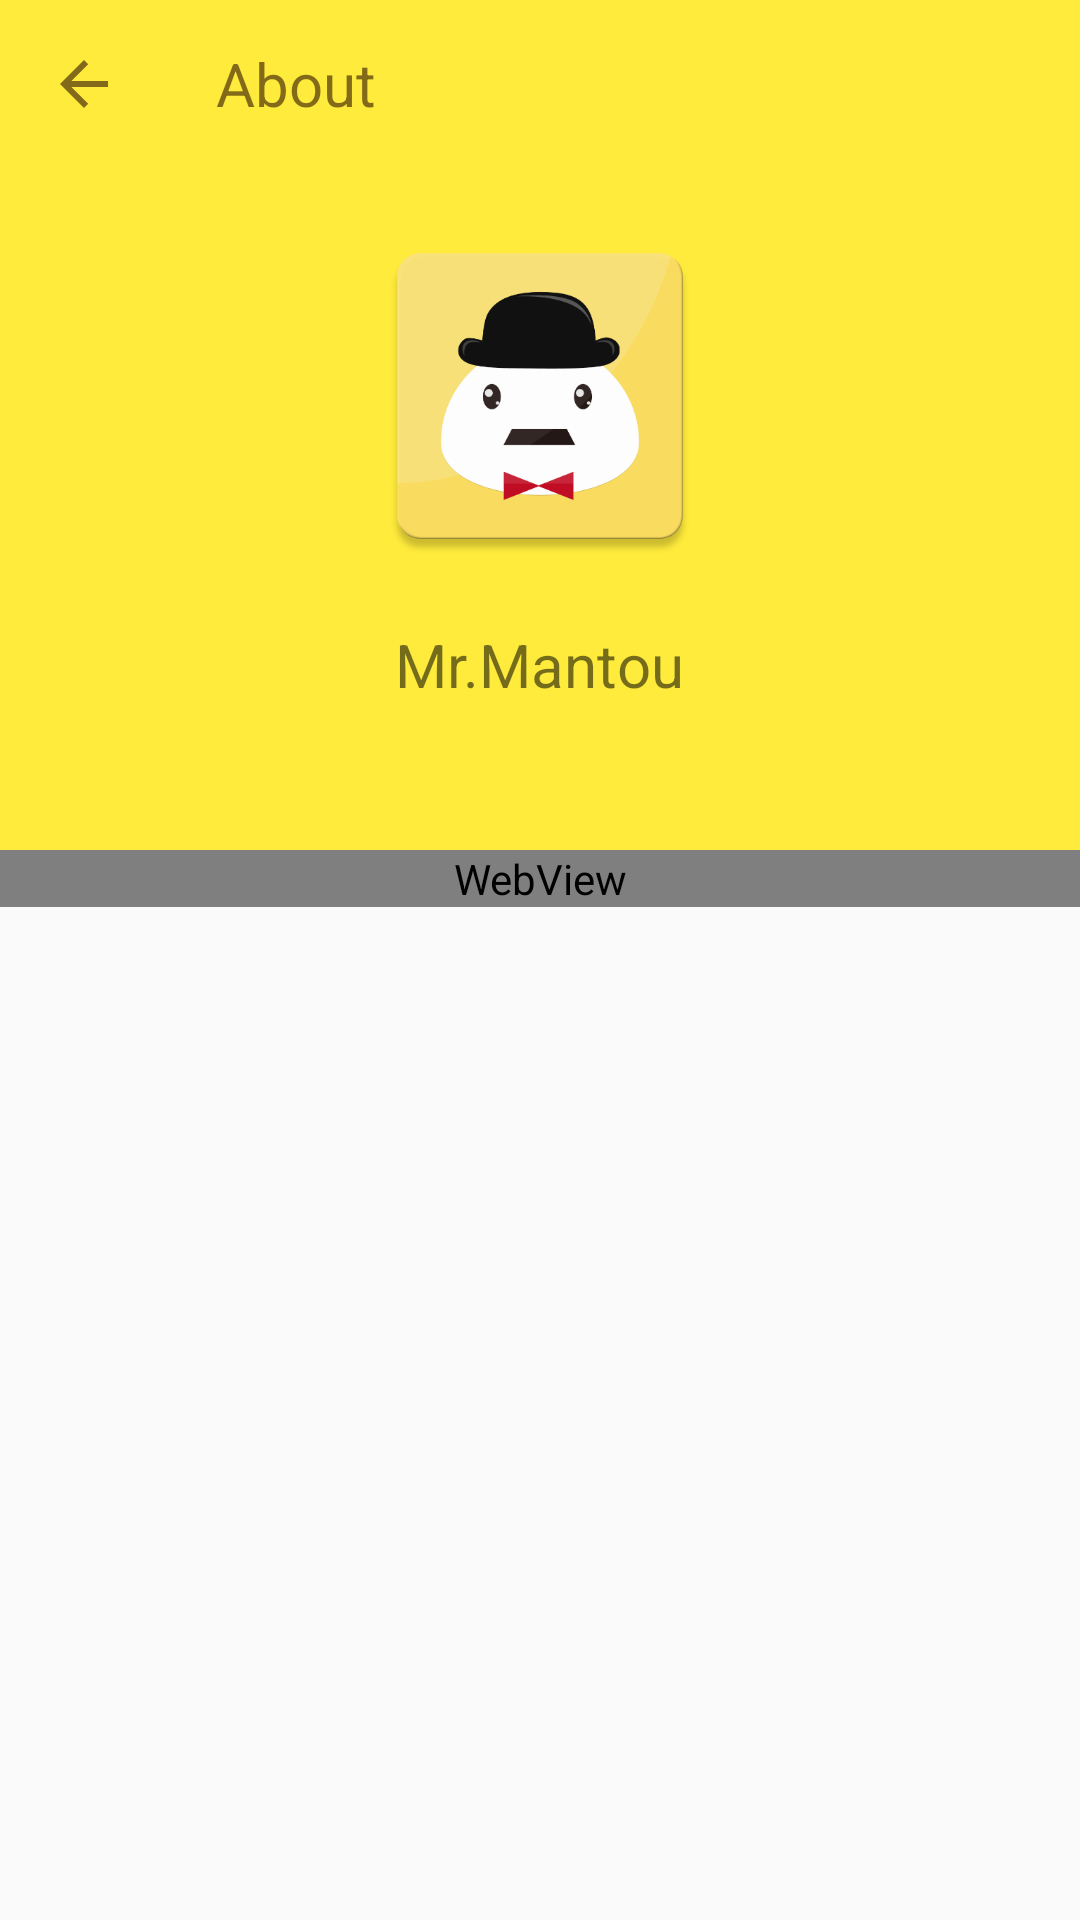

Here is an Android app screen rendered from its layout file. Give the layout XML and the strings, colors and styles it references.
<!-- AndroidManifest.xml: application theme AppTheme -->
<!-- res/layout/about_activity.xml -->
<layout xmlns:android="http://schemas.android.com/apk/res/android"
    xmlns:app="http://schemas.android.com/apk/res-auto"
    xmlns:tools="http://schemas.android.com/tools"
    tools:context=".AboutActivity">

    <data>

        <import
            alias="BuildConfig"
            type="ooo.oxo.mr.BuildConfig" />

    </data>

    <android.support.design.widget.CoordinatorLayout
        android:layout_width="match_parent"
        android:layout_height="match_parent">

        <android.support.design.widget.AppBarLayout
            android:id="@+id/appbar"
            android:layout_width="match_parent"
            android:layout_height="wrap_content"
            android:fitsSystemWindows="true"
            android:theme="@style/LightToolbarThemeOverlay"
            tools:paddingTop="25dp">

            <android.support.design.widget.CollapsingToolbarLayout
                android:id="@+id/collapsing_toolbar"
                android:layout_width="match_parent"
                android:layout_height="match_parent"
                app:contentScrim="?colorPrimary"
                app:layout_scrollFlags="scroll|exitUntilCollapsed"
                app:statusBarScrim="?colorPrimary"
                app:titleEnabled="false">

                <RelativeLayout
                    android:id="@+id/hero"
                    android:layout_width="match_parent"
                    android:layout_height="wrap_content"
                    android:layout_marginBottom="32dp"
                    android:layout_marginEnd="32dp"
                    android:layout_marginStart="32dp"
                    android:layout_marginTop="?actionBarSize"
                    android:fitsSystemWindows="true"
                    android:theme="@style/LightToolbarThemeOverlay"
                    app:layout_collapseMode="parallax">

                    <ImageView
                        android:id="@+id/icon"
                        android:layout_width="120dp"
                        android:layout_height="120dp"
                        android:layout_centerHorizontal="true"
                        android:layout_margin="16dp"
                        android:contentDescription="@string/app_name"
                        android:src="@drawable/web_hi_res_512" />

                    <TextView
                        android:id="@+id/name"
                        android:layout_width="wrap_content"
                        android:layout_height="wrap_content"
                        android:layout_below="@+id/icon"
                        android:layout_centerHorizontal="true"
                        android:text="@string/app_name"
                        android:textSize="20sp" />

                    <TextView
                        android:id="@+id/version"
                        android:layout_width="wrap_content"
                        android:layout_height="wrap_content"
                        android:layout_below="@+id/name"
                        android:layout_centerHorizontal="true"
                        android:text="@{@string/version(BuildConfig.VERSION_NAME, BuildConfig.BUILD_TYPE)}"
                        android:textSize="12sp"
                        tools:text="@string/version" />

                </RelativeLayout>

                <android.support.v7.widget.Toolbar
                    android:id="@+id/toolbar"
                    android:layout_width="match_parent"
                    android:layout_height="wrap_content"
                    app:layout_collapseMode="pin"
                    app:navigationIcon="?homeAsUpIndicator"
                    app:title="@string/about" />

            </android.support.design.widget.CollapsingToolbarLayout>

        </android.support.design.widget.AppBarLayout>

        <android.support.v4.widget.NestedScrollView
            android:layout_width="match_parent"
            android:layout_height="match_parent"
            app:layout_behavior="@string/appbar_scrolling_view_behavior">

            <WebView
                android:id="@+id/chrome"
                android:layout_width="match_parent"
                android:layout_height="match_parent" />

        </android.support.v4.widget.NestedScrollView>

    </android.support.design.widget.CoordinatorLayout>

</layout>
<!-- resources referenced by this layout -->
<resources>
  <!-- drawable web_hi_res_512: png bitmap (drawable-nodpi, 30425 bytes) -->
  <string name="about">About</string>
  <string name="app_name">Mr.Mantou</string>
  <string name="version" formatted="false">Version %s (%s)</string>
  <style name="LightToolbarThemeOverlay" parent="ThemeOverlay.AppCompat.ActionBar">
          <item name="colorControlNormal">@color/text_dark</item>
      </style>
  <style name="AppTheme" parent="Base.AppTheme" />
  <color name="text_dark">#90220700</color>
  <style name="Base.AppTheme" parent="Theme.AppCompat.Light.NoActionBar">
          <item name="colorPrimary">@color/primary</item>
          <item name="colorPrimaryDark">@color/primary_dark</item>
          <item name="colorAccent">@color/accent</item>
          <item name="toolbarStyle">@style/LightToolbar</item>
      </style>
  <color name="primary">#FFEB3B</color>
  <color name="primary_dark">#FBC02D</color>
  <color name="accent">#FF5252</color>
  <style name="LightToolbar" parent="Widget.AppCompat.Toolbar">
          <item name="android:theme">@style/LightToolbarThemeOverlay</item>
          <item name="popupTheme">@style/ThemeOverlay.AppCompat.Light</item>
          <item name="titleTextAppearance">@style/ToolbarTitleTextAppearance</item>
          <item name="titleTextColor">@color/text_dark</item>
          <item name="android:paddingLeft">0dp</item>
          <item name="android:paddingRight">0dp</item>
      </style>
  <style name="ToolbarTitleTextAppearance" parent="TextAppearance.Widget.AppCompat.Toolbar.Title">
          <item name="android:fontFamily">sans-serif</item>
      </style>
</resources>
